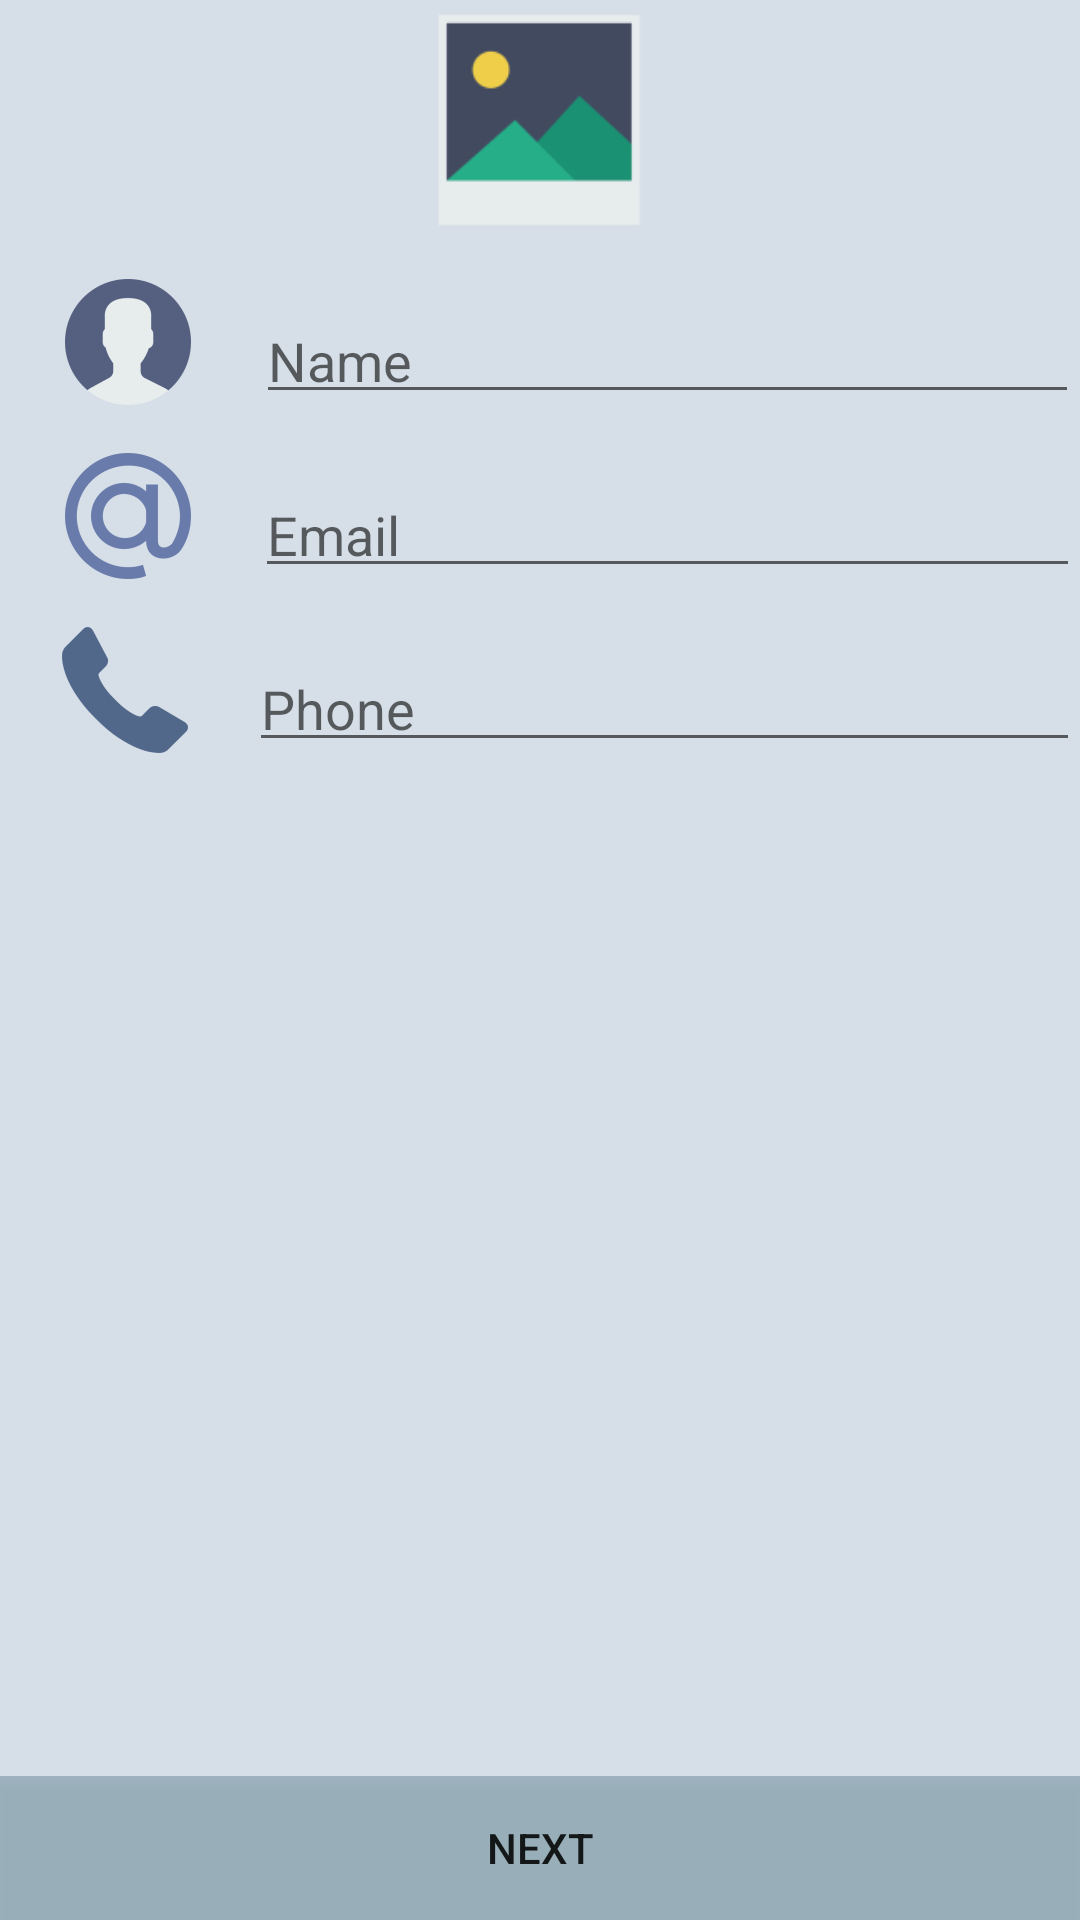

The Android layout XML behind this screen, and the referenced resources:
<!-- AndroidManifest.xml: application theme AppTheme -->
<!-- res/layout/activity_add_user.xml -->
<?xml version="1.0" encoding="utf-8"?>
<LinearLayout xmlns:android="http://schemas.android.com/apk/res/android"
    xmlns:app="http://schemas.android.com/apk/res-auto"
    android:layout_width="match_parent"
    android:layout_height="match_parent"
    android:background="#d6dee7"
    android:orientation="vertical">

    <LinearLayout
        android:id="@+id/all_fields_layout"
        android:layout_width="match_parent"
        android:layout_height="510dp"
        android:layout_weight="1.15"
        android:orientation="vertical">

        <LinearLayout
            android:layout_width="match_parent"
            android:layout_height="wrap_content"
            android:layout_marginBottom="@dimen/margin_separate_list_items"
            android:orientation="horizontal">

            <ImageView
                android:id="@+id/img_user"
                android:layout_width="60dp"
                android:layout_height="80dp"
                android:layout_weight="1"
                android:elevation="19dp"
                app:srcCompat="@mipmap/icon_pic" />
        </LinearLayout>

        <LinearLayout
            android:id="@+id/name_field_layout"
            android:layout_width="match_parent"
            android:layout_height="wrap_content"
            android:layout_marginBottom="@dimen/margin_separate_list_items"
            android:orientation="horizontal">

            <ImageView
                android:id="@+id/img_user_name"
                android:layout_width="wrap_content"
                android:layout_height="wrap_content"
                android:layout_weight="0.84"
                app:srcCompat="@mipmap/item_user_image" />

            <android.support.design.widget.TextInputLayout
                android:id="@+id/text_input_name"
                android:layout_width="272dp"
                android:layout_height="match_parent"
                android:layout_weight="0.06">

                <EditText
                    android:id="@+id/name_field"
                    android:layout_width="match_parent"
                    android:layout_height="wrap_content"
                    android:ems="10"
                    android:foregroundTint="@color/colorPrimary"
                    android:hint="@string/name_fild"
                    android:inputType="textPersonName"
                    android:textColor="@color/colorPrimary"
                    android:textColorHint="@color/colorPrimary"
                    android:textColorLink="@color/colorPrimary" />
            </android.support.design.widget.TextInputLayout>

        </LinearLayout>

        <LinearLayout
            android:id="@+id/email_field_layout"
            android:layout_width="match_parent"
            android:layout_height="wrap_content"
            android:layout_marginBottom="@dimen/margin_separate_list_items"
            android:orientation="horizontal">

            <ImageView
                android:id="@+id/img_user_email"
                android:layout_width="wrap_content"
                android:layout_height="wrap_content"
                android:layout_weight="1"
                app:srcCompat="@mipmap/icon_at" />

            <android.support.design.widget.TextInputLayout
                android:id="@+id/text_input_email"
                android:layout_width="275dp"
                android:layout_height="match_parent">

                <EditText
                    android:id="@+id/email_field"
                    android:layout_width="match_parent"
                    android:layout_height="wrap_content"
                    android:ems="10"
                    android:hint="@string/email_field"
                    android:inputType="textEmailAddress"
                    android:textColor="@color/colorPrimary"
                    android:textColorHint="@color/colorPrimary"
                    android:textColorLink="@color/colorPrimary" />
            </android.support.design.widget.TextInputLayout>

        </LinearLayout>

        <LinearLayout
            android:id="@+id/phone_field_layout"
            android:layout_width="match_parent"
            android:layout_height="wrap_content"
            android:layout_marginBottom="@dimen/margin_separate_list_items"
            android:orientation="horizontal">

            <ImageView
                android:id="@+id/img_user_phone"
                android:layout_width="wrap_content"
                android:layout_height="wrap_content"
                android:layout_weight="1"
                app:srcCompat="@mipmap/icon_phone" />

            <android.support.design.widget.TextInputLayout
                android:id="@+id/text_input_number"
                android:layout_width="277dp"
                android:layout_height="match_parent">

                <EditText
                    android:id="@+id/phone_field"
                    android:layout_width="match_parent"
                    android:layout_height="wrap_content"
                    android:ems="10"
                    android:hint="@string/phone_field"
                    android:inputType="phone"
                    android:textColor="@color/colorPrimary"
                    android:textColorHint="@color/colorPrimary"
                    android:textColorLink="@color/colorPrimary" />
            </android.support.design.widget.TextInputLayout>

        </LinearLayout>

        <LinearLayout
            android:id="@+id/rfid_field_layout"
            android:layout_width="match_parent"
            android:layout_height="wrap_content"
            android:layout_marginBottom="@dimen/margin_separate_list_items"
            android:orientation="horizontal"
            android:visibility="invisible">

            <ImageView
                android:id="@+id/img_user_rfid"
                android:layout_width="wrap_content"
                android:layout_height="wrap_content"
                android:layout_weight="1"
                app:srcCompat="@mipmap/icon_rfid_2" />

            <android.support.design.widget.TextInputLayout
                android:id="@+id/text_input_rfid"
                android:layout_width="275dp"
                android:layout_height="match_parent">

                <EditText
                    android:id="@+id/rfid_field"
                    android:layout_width="match_parent"
                    android:layout_height="wrap_content"
                    android:ems="10"
                    android:hint="RFID"
                    android:inputType="textPersonName"
                    android:textColor="@color/colorPrimary"
                    android:textColorHint="@color/colorPrimary"
                    android:textColorLink="@color/colorPrimary" />
            </android.support.design.widget.TextInputLayout>

        </LinearLayout>


    </LinearLayout>


    <LinearLayout
        android:id="@+id/button_layout"
        android:layout_width="match_parent"
        android:layout_height="wrap_content">

        <Button
            android:id="@+id/button_next_rfid"
            android:layout_width="match_parent"
            android:layout_height="wrap_content"
            android:background="@color/colorTab"
            android:backgroundTint="@color/colorTab"
            android:text="@string/add_next_step"
            app:srcCompat="@color/colorTab" />

    </LinearLayout>

</LinearLayout>
<!-- resources referenced by this layout -->
<resources>
  <color name="colorPrimary">#3f51b5</color>
  <color name="colorTab">#ef96adb9</color>
  <dimen name="margin_separate_list_items">10dp</dimen>
  <!-- mipmap icon_at: png bitmap (mipmap-hdpi, 1909 bytes) -->
  <!-- mipmap icon_phone: png bitmap (mipmap-hdpi, 1030 bytes) -->
  <!-- mipmap icon_pic: png bitmap (mipmap-hdpi, 947 bytes) -->
  <!-- mipmap icon_rfid_2: png bitmap (mipmap-hdpi, 717 bytes) -->
  <!-- mipmap item_user_image: png bitmap (mipmap-hdpi, 1600 bytes) -->
  <string name="add_next_step">Next</string>
  <string name="email_field">Email</string>
  <string name="name_fild">Name</string>
  <string name="phone_field">Phone</string>
  <style name="AppTheme" parent="Theme.AppCompat.Light.DarkActionBar">
          
          <item name="colorPrimary">@color/colorTab</item>
          <item name="colorPrimaryDark">@color/colorTab</item>
          <item name="colorAccent">@color/colorPrimary</item>
      </style>
</resources>
